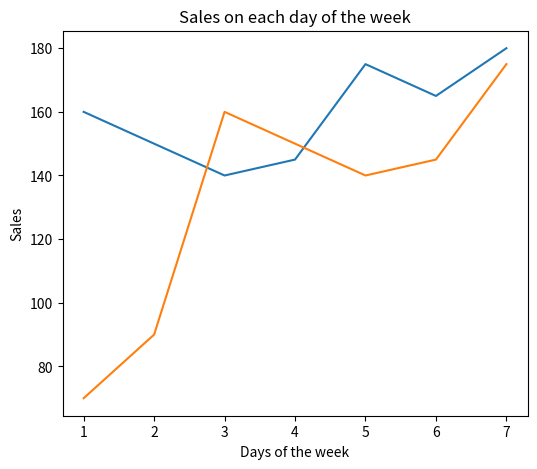

The matplotlib source for this figure:
# -*- coding: utf-8 -*-
"""LUDay01assign02.ipynb

Automatically generated by Colaboratory.

Original file is located at
    https://colab.research.google.com/<link-removed>
"""

# Commented out IPython magic to ensure Python compatibility.
import numpy as np
import matplotlib as mpl
import matplotlib.pyplot as plt
# %matplotlib inline

days = [1,2,3,4,5,6,7]
sales_1 = [160,150,140,145,175,165,180]
sales_2 = [70,90,160,150,140,145,175]
plt.figure(figsize=(6,5), dpi=100)
plt.plot(days, sales_1)
plt.plot(days, sales_2)
plt.xlabel("Days of the week")
plt.ylabel("Sales")
plt.title("Sales on each day of the week")
plt.show()